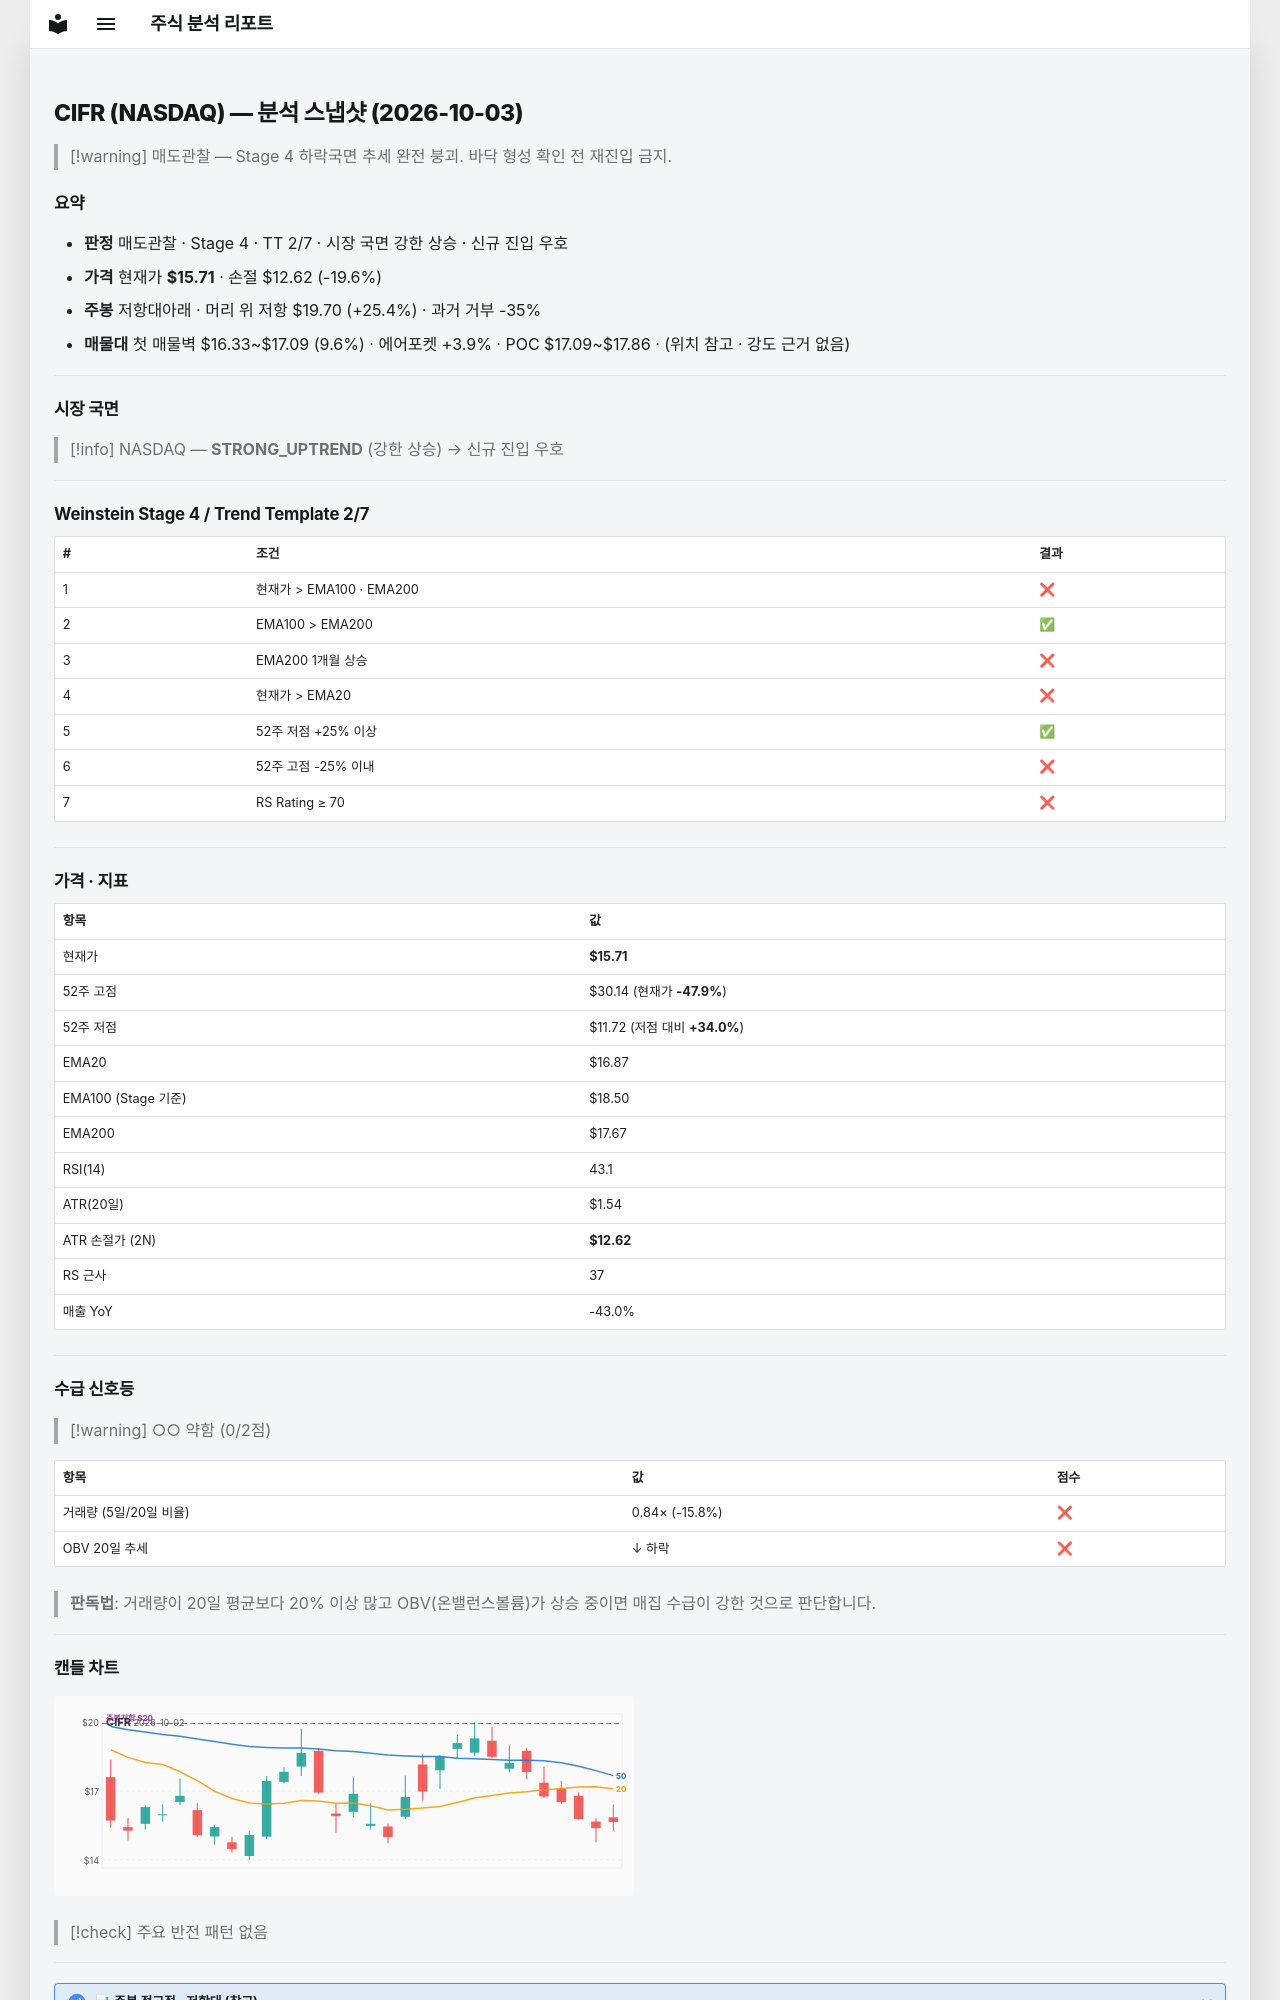

repository: soloandco/stock-reports · page: snapshots/CIFR-2026-10-03/index.html · generator: mkdocs

---
type: analysis-snapshot
title: CIFR 분석 스냅샷
ticker: CIFR
market: NASDAQ
created: 2026-10-03
updated: 2026-10-03
bar-date: 2026-10-02
verdict: 매도관찰
real-rr: 1.29
sma50-gap-pct: -6.9
weekly-position: 저항대아래
weekly-overhead-price: 19.70
weekly-overhead-pct: 25.4
stage: 4
trend-template-score: 2
tt-max: 7
ma-set: ema-20-100-200
price: 15.710000038146973
stop-price: 12.623275521897172
market-regime: STRONG_UPTREND
supply-demand-score: 0/2
supply-demand-label: 약함
status: tracking
tags:
  - stock-agent
  - watchlist
  - CIFR
  - analysis
related:
  - "[[analysis-template]]"
---

# CIFR (NASDAQ) — 분석 스냅샷 (2026-10-03)

> [!warning] 매도관찰 — Stage 4 하락국면
> 추세 완전 붕괴. 바닥 형성 확인 전 재진입 금지.

## 요약

- **판정** 매도관찰 · Stage 4 · TT 2/7 · 시장 국면 강한 상승 · 신규 진입 우호
- **가격** 현재가 **$15.71** · 손절 $12.62 (-19.6%)
- **주봉** 저항대아래 · 머리 위 저항 $19.70 (+25.4%) · 과거 거부 -35%
- **매물대** 첫 매물벽 $16.33~$17.09 (9.6%) · 에어포켓 +3.9% · POC $17.09~$17.86 · (위치 참고 · 강도 근거 없음)

---

## 시장 국면

> [!info] NASDAQ — **STRONG_UPTREND** (강한 상승) → 신규 진입 우호

---

## Weinstein Stage 4 / Trend Template 2/7

| # | 조건 | 결과 |
|---|------|------|
| 1 | 현재가 > EMA100 · EMA200 | ❌ |
| 2 | EMA100 > EMA200 | ✅ |
| 3 | EMA200 1개월 상승 | ❌ |
| 4 | 현재가 > EMA20 | ❌ |
| 5 | 52주 저점 +25% 이상 | ✅ |
| 6 | 52주 고점 -25% 이내 | ❌ |
| 7 | RS Rating ≥ 70 | ❌ |

---

## 가격 · 지표

| 항목 | 값 |
|------|---|
| 현재가 | **$15.71** |
| 52주 고점 | $30.14 (현재가 **-47.9%**) |
| 52주 저점 | $11.72 (저점 대비 **+34.0%**) |
| EMA20 | $16.87 |
| EMA100 (Stage 기준) | $18.50 |
| EMA200 | $17.67 |
| RSI(14) | 43.1 |
| ATR(20일) | $1.54 |
| ATR 손절가 (2N) | **$12.62** |
| RS 근사 | 37 |
| 매출 YoY | -43.0% |

---
## 수급 신호등

> [!warning] ○○ 약함 (0/2점)

| 항목 | 값 | 점수 |
|------|------|------|
| 거래량 (5일/20일 비율) | 0.84× (-15.8%) | ❌ |
| OBV 20일 추세 | ↓ 하락 | ❌ |

> **판독법**: 거래량이 20일 평균보다 20% 이상 많고 OBV(온밸런스볼륨)가 상승 중이면 매집 수급이 강한 것으로 판단합니다.

---
